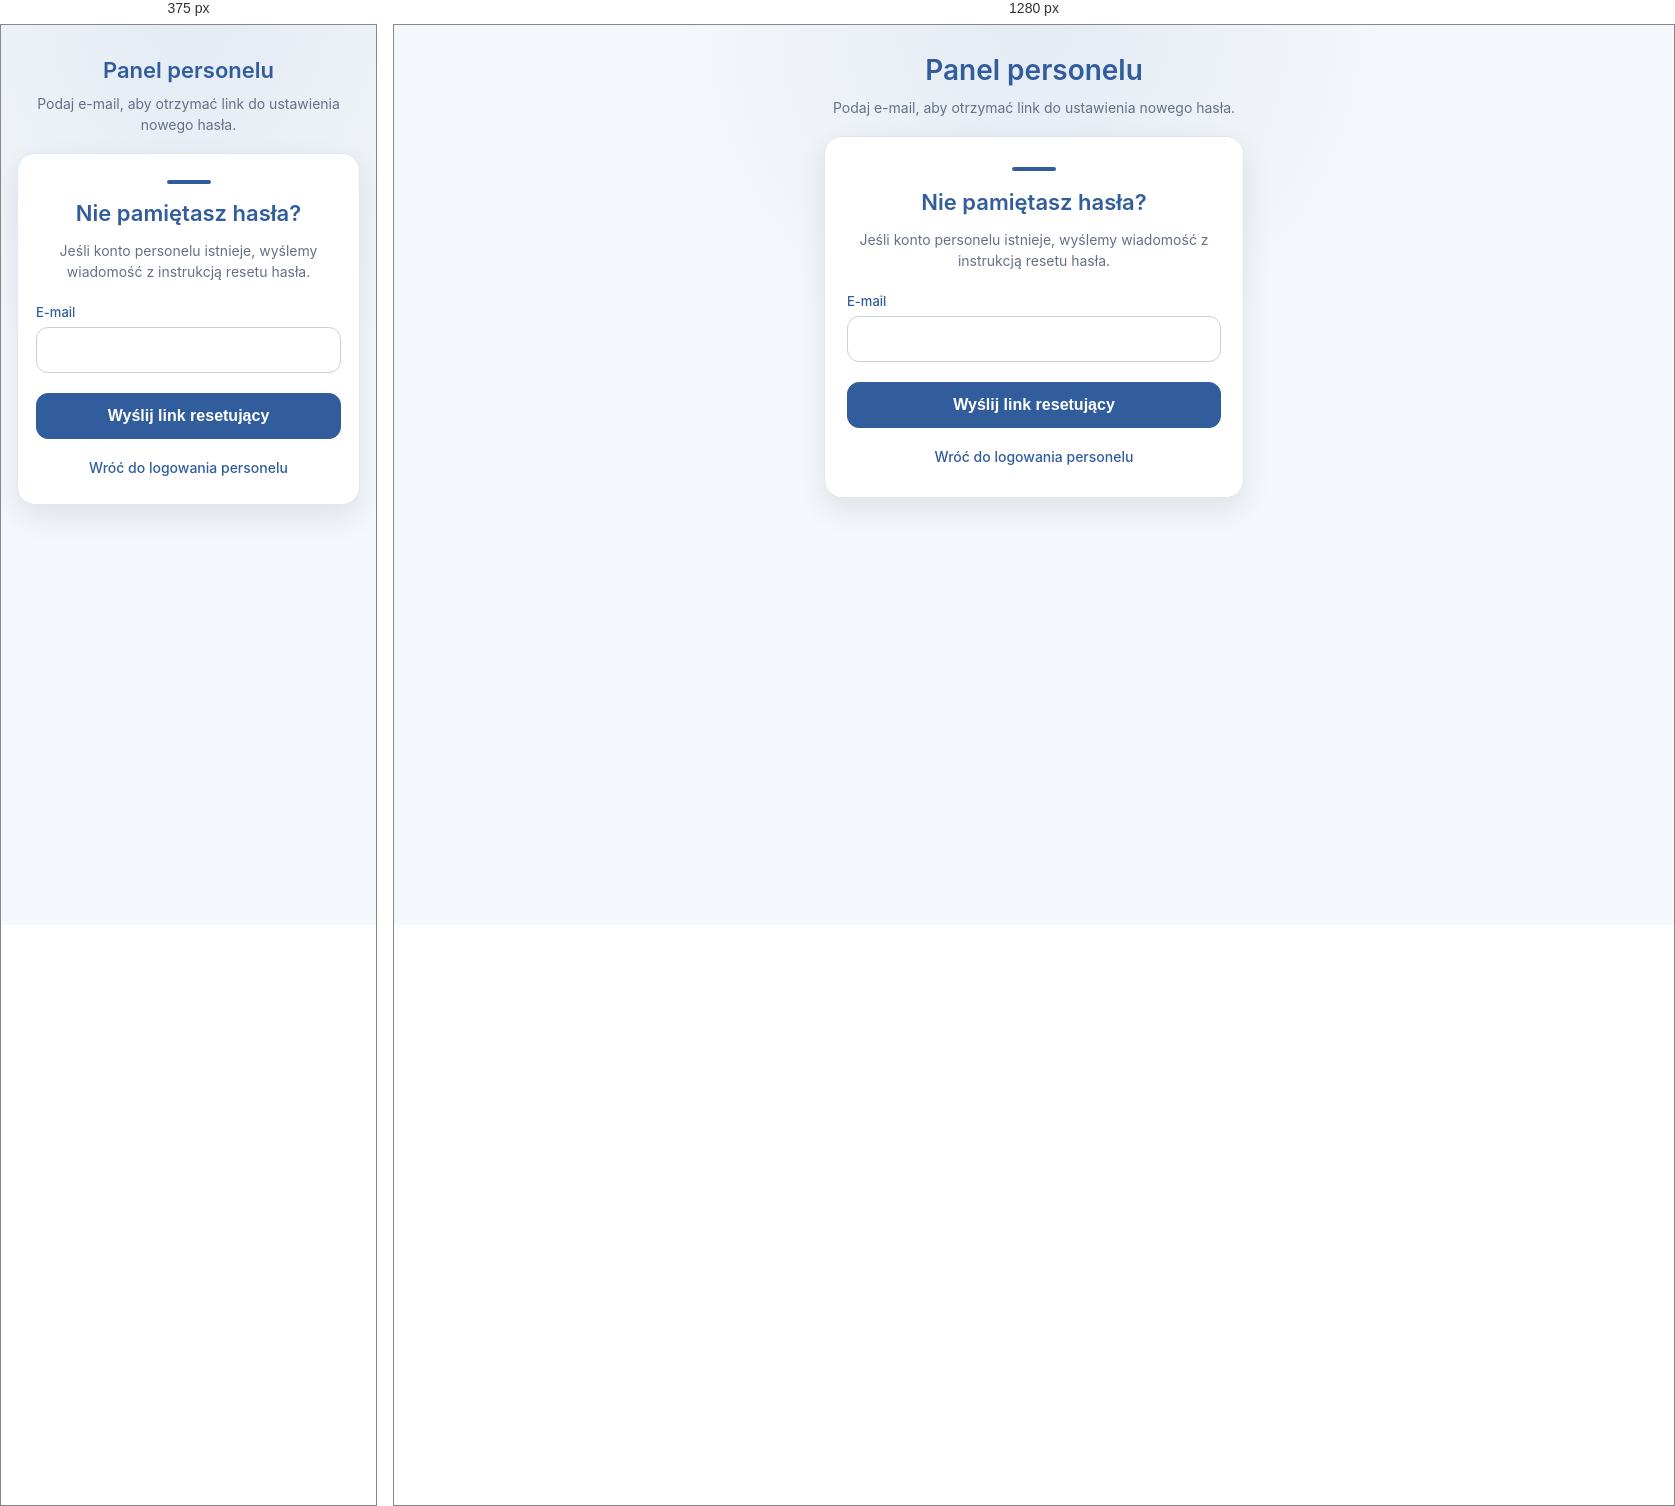
Rendered at 375 px and 1280 px, left to right.

<!-- file: nie-pamietasz-hasla.html -->
<!DOCTYPE html>
<html lang="pl">
<head>
  <meta charset="UTF-8">
  <meta name="viewport" content="width=device-width, initial-scale=1.0">
  <link rel="icon" type="image/png" href="/favicon.png">
  <title>Reset hasła personelu</title>
  <link rel="stylesheet" href="/panel-pracownika/assets/css/auth-pracownika.css?v=3">
  <link rel="stylesheet" href="/panel-pracownika/assets/css/logowanie-pracownika.css?v=3">
  <link rel="stylesheet" href="/assets/css/app-footer.css">
</head>
<body>
  <main class="employee-auth-page">
    <section class="employee-auth-header" aria-labelledby="employee-forgot-page-title">
      <h1 id="employee-forgot-page-title">Panel personelu</h1>
      <p>Podaj e-mail, aby otrzymać link do ustawienia nowego hasła.</p>
    </section>

    <section class="employee-auth-card" aria-labelledby="employee-forgot-title">
      <h2 id="employee-forgot-title" class="employee-auth-title">Nie pamiętasz hasła?</h2>
      <p class="employee-auth-description">
        Jeśli konto personelu istnieje, wyślemy wiadomość z instrukcją resetu hasła.
      </p>

      <form class="employee-auth-form" id="employeeForgotPasswordForm" novalidate>
        <label class="employee-auth-field" for="employeeForgotEmail">
          <span>E-mail</span>
          <input
            type="email"
            id="employeeForgotEmail"
            name="email"
            autocomplete="username"
            required
          >
        </label>

        <button type="submit" class="employee-auth-submit" id="employeeForgotSubmit">
          Wyślij link resetujący
        </button>
      </form>

      <p class="employee-auth-message" id="employeeForgotMessage" aria-live="polite"></p>

      <p class="employee-auth-link">
        <a href="/panel-personelu/logowanie.html">Wróć do logowania personelu</a>
      </p>
    </section>

    <footer class="employee-auth-footer app-footer" data-app-footer></footer>
  </main>

  <script src="/panel-pracownika/assets/js/nie-pamietasz-hasla.js?v=1"></script>
  <script src="/assets/js/app-footer.js" defer></script>
</body>
</html>


/* @media block from assets/css/auth-pracownika.css */
@media (max-width: 480px) {
  .employee-auth-page {
    justify-content: flex-start;
    padding-top: 32px;
  }

  .employee-auth-card {
    padding: 26px 18px;
  }

  .employee-auth-field input {
    font-size: 16px;
  }
}

/* @media block from assets/css/logowanie-pracownika.css */
@media (max-width: 480px) {
  .employee-auth-card::before {
    margin-bottom: 16px;
  }
}